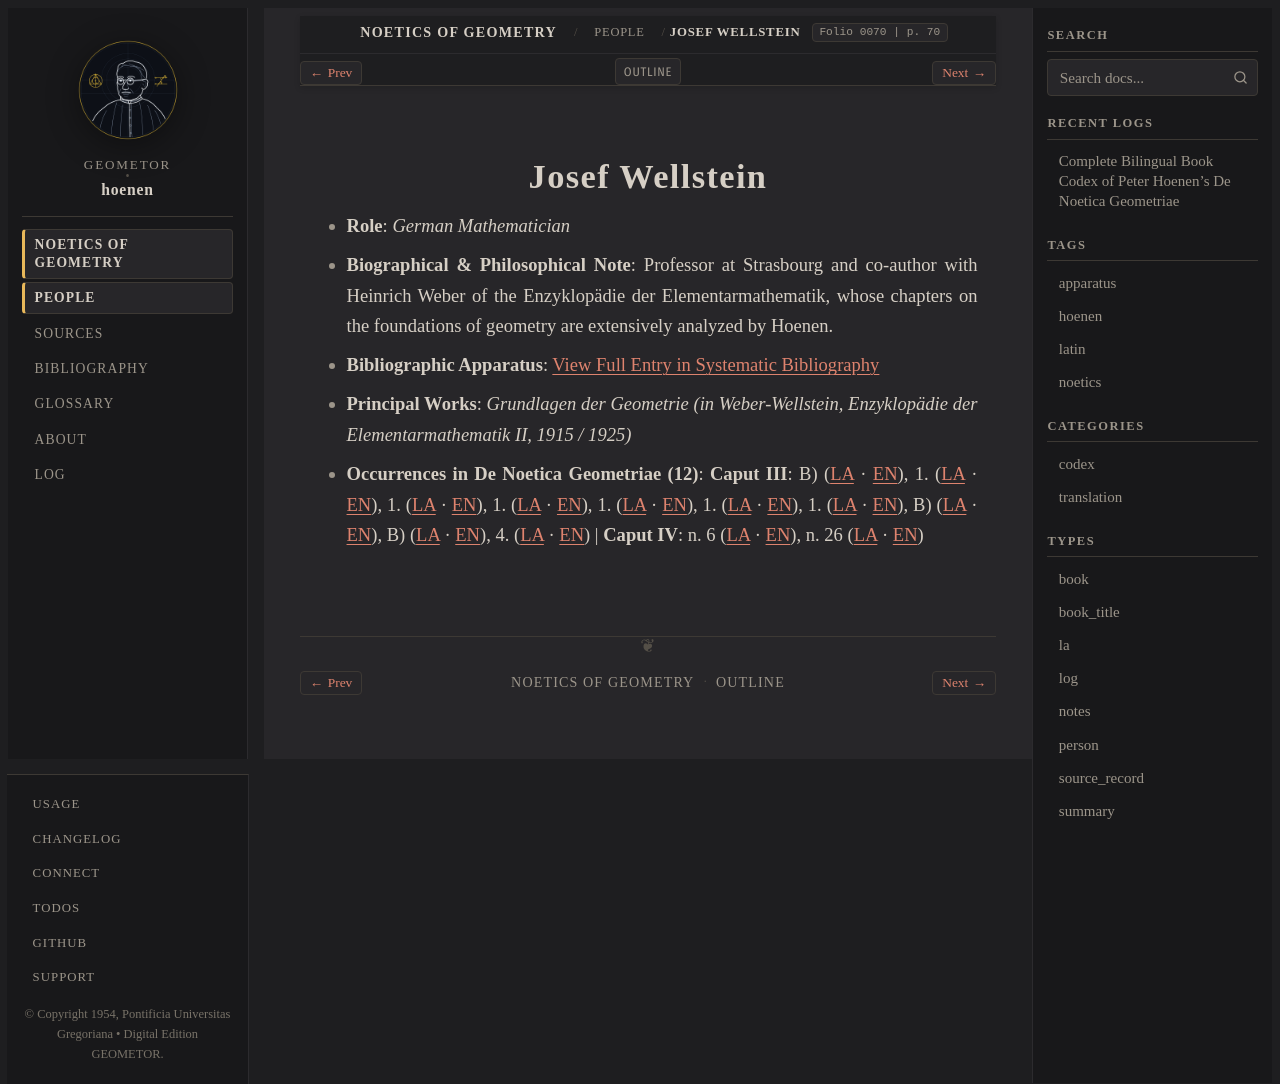

repository: geometor/hoenen · page: de_noetica_geometriae/people/wellstein.html · generator: sphinx

:type: person
:layout: book
:death_year: 1919
:death_label: 1919
:lifespan: 1869 – 1919
:excerpt: Role: German Mathematician*
:folio: 0070
:page: 70

.. _person-wellstein:

Josef Wellstein
===============

* **Role**: *German Mathematician*
* **Biographical & Philosophical Note**: Professor at Strasbourg and co-author with Heinrich Weber of the Enzyklopädie der Elementarmathematik, whose chapters on the foundations of geometry are extensively analyzed by Hoenen.
* **Bibliographic Apparatus**: :ref:`View Full Entry in Systematic Bibliography <bib-weber-heinrich>`
* **Principal Works**: *Grundlagen der Geometrie (in Weber-Wellstein, Enzyklopädie der Elementarmathematik II, 1915 / 1925)*
* **Occurrences in De Noetica Geometriae (12)**: **Caput III**: B) (`LA <caput-3/caput-3.html#occ-person-wellstein-1>`__ · `EN <caput-3/caput-3-en.html#occ-person-wellstein-1>`__), 1. (`LA <caput-3/caput-3.html#occ-person-wellstein-2>`__ · `EN <caput-3/caput-3-en.html#occ-person-wellstein-2>`__), 1. (`LA <caput-3/caput-3.html#occ-person-wellstein-3>`__ · `EN <caput-3/caput-3-en.html#occ-person-wellstein-3>`__), 1. (`LA <caput-3/caput-3.html#occ-person-wellstein-4>`__ · `EN <caput-3/caput-3-en.html#occ-person-wellstein-4>`__), 1. (`LA <caput-3/caput-3.html#occ-person-wellstein-5>`__ · `EN <caput-3/caput-3-en.html#occ-person-wellstein-5>`__), 1. (`LA <caput-3/caput-3.html#occ-person-wellstein-6>`__ · `EN <caput-3/caput-3-en.html#occ-person-wellstein-6>`__), 1. (`LA <caput-3/caput-3.html#occ-person-wellstein-7>`__ · `EN <caput-3/caput-3-en.html#occ-person-wellstein-7>`__), B) (`LA <caput-3/caput-3.html#occ-person-wellstein-8>`__ · `EN <caput-3/caput-3-en.html#occ-person-wellstein-8>`__), B) (`LA <caput-3/caput-3.html#occ-person-wellstein-9>`__ · `EN <caput-3/caput-3-en.html#occ-person-wellstein-9>`__), 4. (`LA <caput-3/caput-3.html#occ-person-wellstein-10>`__ · `EN <caput-3/caput-3-en.html#occ-person-wellstein-10>`__) | **Caput IV**: n. 6 (`LA <caput-4/caput-4.html#occ-person-wellstein-1>`__ · `EN <caput-4/caput-4-en.html#occ-person-wellstein-1>`__), n. 26 (`LA <caput-4/caput-4.html#occ-person-wellstein-2>`__ · `EN <caput-4/caput-4-en.html#occ-person-wellstein-2>`__)
